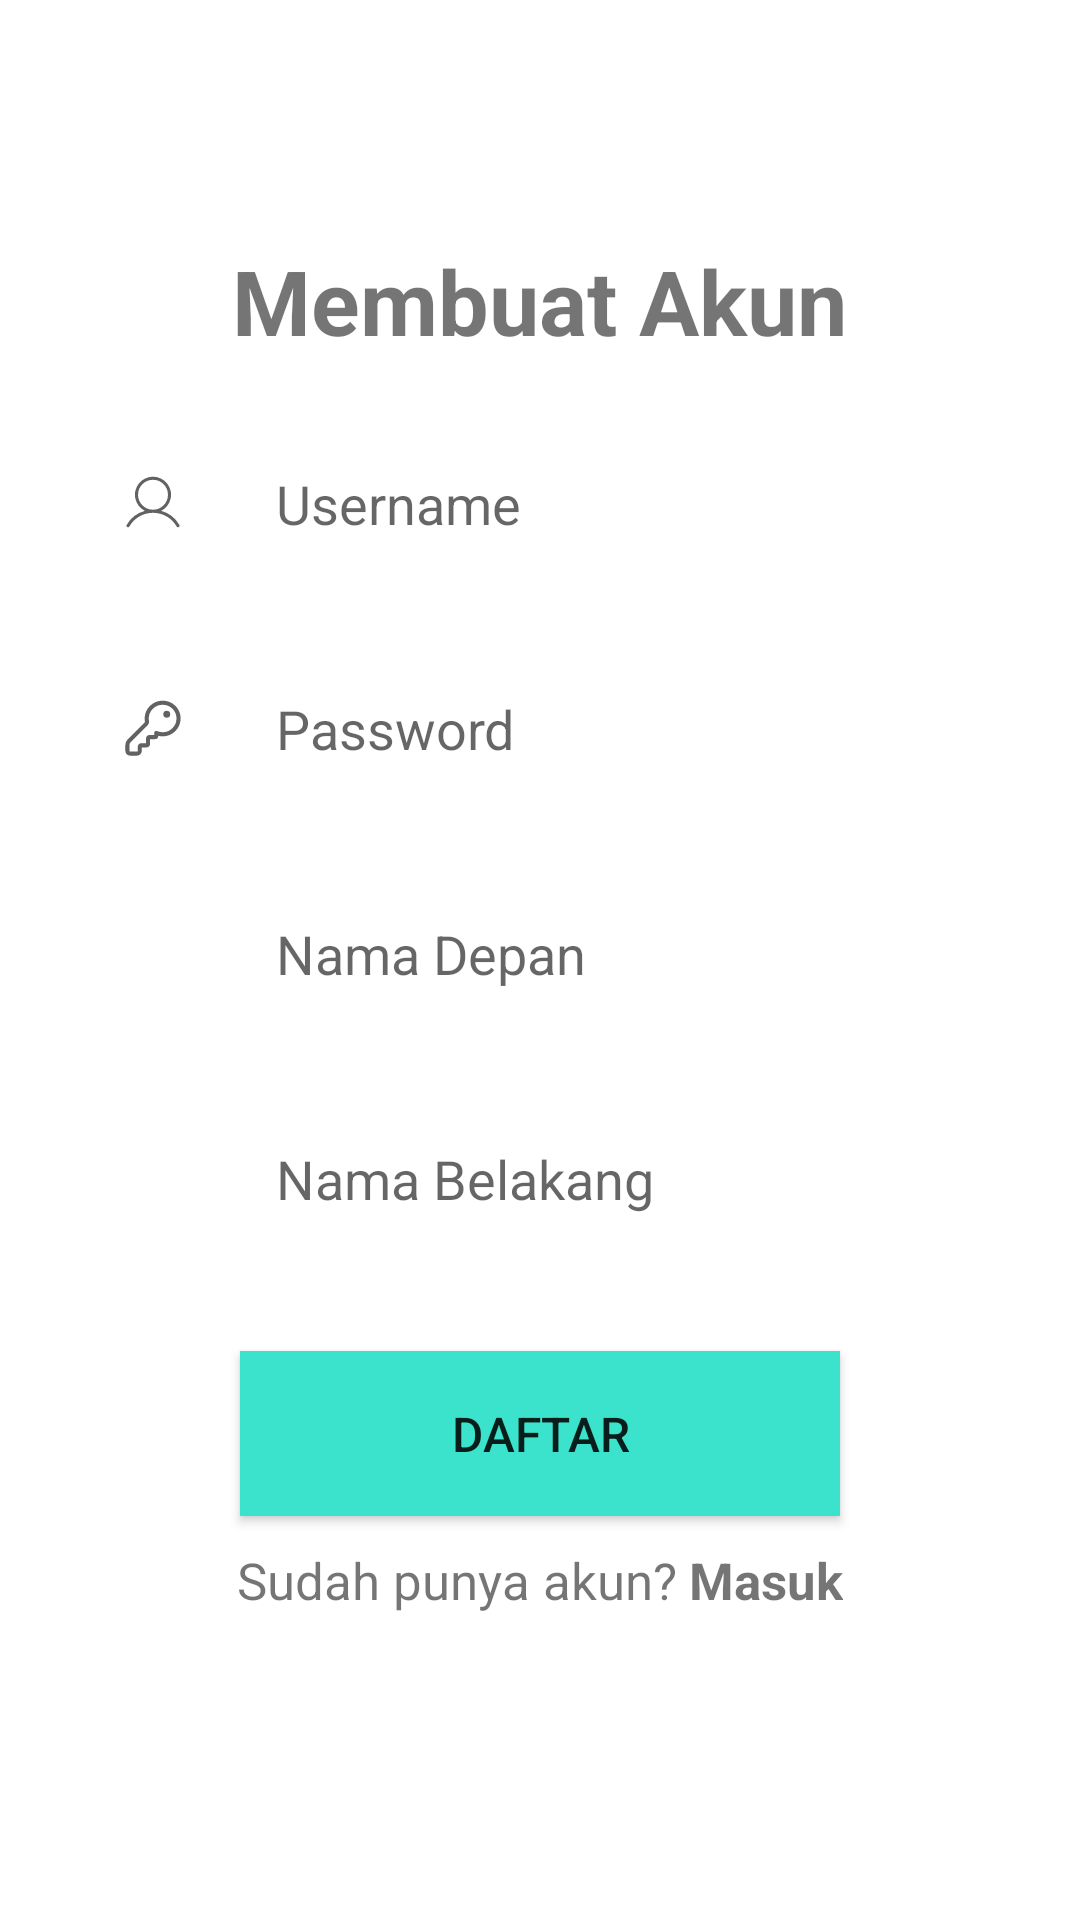

Reconstruct the res/layout file that produces this screen, plus the resources it refers to.
<!-- AndroidManifest.xml: application theme Theme.HaditsKu -->
<!-- res/layout/activity_register2.xml -->
<?xml version="1.0" encoding="utf-8"?>
<ScrollView xmlns:android="http://schemas.android.com/apk/res/android"
    xmlns:app="http://schemas.android.com/apk/res-auto"
    xmlns:tools="http://schemas.android.com/tools"
    android:layout_width="match_parent"
    android:layout_height="match_parent"
    tools:context=".activity.Register">


    <LinearLayout
        android:layout_width="match_parent"
        android:layout_height="wrap_content"
        android:gravity="center_horizontal"
        android:orientation="vertical">

        <TextView
            android:id="@+id/buatakun"
            android:layout_width="wrap_content"
            android:layout_height="wrap_content"
            android:layout_marginTop="80dp"
            android:text="@string/membuat_akun"
            android:textSize="30sp"
            android:textStyle="bold"/>

        <androidx.constraintlayout.widget.ConstraintLayout
            android:layout_width="match_parent"
            android:layout_height="wrap_content"
            android:layout_marginStart="30dp"
            android:layout_marginEnd="30dp">

            <LinearLayout
                android:id="@+id/layoutuser"
                android:layout_width="match_parent"
                android:layout_height="wrap_content"
                android:layout_marginTop="20dp"
                android:background="@drawable/background_input"
                android:gravity="center_vertical"
                android:orientation="horizontal"
                app:layout_constraintTop_toTopOf="parent">

                <ImageView
                    android:layout_width="22dp"
                    android:layout_height="22dp"
                    android:layout_marginStart="10dp"
                    android:src="@drawable/ic_username" />

                <EditText
                    android:id="@+id/username_registrasi"
                    android:layout_width="match_parent"
                    android:layout_height="55dp"
                    android:background="@null"
                    android:hint="@string/username"
                    android:imeOptions="actionNext"
                    android:importantForAutofill="no"
                    android:inputType="text"
                    android:paddingStart="30dp"
                    android:paddingEnd="10dp"
                    android:textSize="18sp"
                    android:textStyle="normal" />

            </LinearLayout>

        </androidx.constraintlayout.widget.ConstraintLayout>

        <androidx.constraintlayout.widget.ConstraintLayout
            android:layout_width="match_parent"
            android:layout_height="wrap_content"
            android:layout_marginStart="30dp"
            android:layout_marginEnd="30dp">

            <LinearLayout
                android:id="@+id/layoutpw"
                android:layout_width="match_parent"
                android:layout_height="wrap_content"
                android:layout_marginTop="20dp"
                android:background="@drawable/background_input"
                android:gravity="center_vertical"
                android:orientation="horizontal"
                app:layout_constraintTop_toTopOf="parent">

                <ImageView
                    android:layout_width="22dp"
                    android:layout_height="22dp"
                    android:layout_marginStart="10dp"
                    android:src="@drawable/ic_key"
                    android:contentDescription="TODO" />

                <EditText
                    android:id="@+id/password_registrasi"
                    android:layout_width="match_parent"
                    android:layout_height="55dp"
                    android:background="@null"
                    android:hint="@string/password"
                    android:imeOptions="actionNext"
                    android:importantForAutofill="no"
                    android:inputType="textPassword"
                    android:paddingStart="30dp"
                    android:paddingEnd="10dp"
                    android:textSize="18sp"
                    android:textStyle="normal" />

            </LinearLayout>

        </androidx.constraintlayout.widget.ConstraintLayout>

        <androidx.constraintlayout.widget.ConstraintLayout
            android:layout_width="match_parent"
            android:layout_height="wrap_content"
            android:layout_marginStart="30dp"
            android:layout_marginEnd="30dp">

            <LinearLayout
                android:id="@+id/confirm"
                android:layout_width="match_parent"
                android:layout_height="wrap_content"
                android:layout_marginTop="20dp"
                android:background="@drawable/background_input"
                android:gravity="center_vertical"
                android:orientation="horizontal"
                app:layout_constraintTop_toTopOf="parent">

                <ImageView
                    android:layout_width="22dp"
                    android:layout_height="22dp"
                    android:layout_marginStart="10dp"
                    android:src="@drawable/ic_user"
                    android:contentDescription="TODO" />

                <EditText
                    android:id="@+id/first_name_registrasi"
                    android:layout_width="match_parent"
                    android:layout_height="55dp"
                    android:background="@null"
                    android:hint="@string/nama_depan"
                    android:imeOptions="actionNext"
                    android:importantForAutofill="no"
                    android:inputType="textPersonName"
                    android:paddingStart="30dp"
                    android:paddingEnd="10dp"
                    android:textSize="18sp"
                    android:textStyle="normal" />

            </LinearLayout>

        </androidx.constraintlayout.widget.ConstraintLayout>

        <androidx.constraintlayout.widget.ConstraintLayout
            android:layout_width="match_parent"
            android:layout_height="wrap_content"
            android:layout_marginStart="30dp"
            android:layout_marginEnd="30dp">

            <LinearLayout
                android:id="@+id/nambel"
                android:layout_width="match_parent"
                android:layout_height="wrap_content"
                android:layout_marginTop="20dp"
                android:background="@drawable/background_input"
                android:gravity="center_vertical"
                android:orientation="horizontal"
                app:layout_constraintTop_toTopOf="parent">

                <ImageView
                    android:layout_width="22dp"
                    android:layout_height="22dp"
                    android:layout_marginStart="10dp"
                    android:src="@drawable/ic_user"
                    android:contentDescription="TODO" />

                <EditText
                    android:id="@+id/last_name_registrasi"
                    android:layout_width="match_parent"
                    android:layout_height="55dp"
                    android:background="@null"
                    android:hint="@string/nama_belakang"
                    android:imeOptions="actionNext"
                    android:importantForAutofill="no"
                    android:inputType="textPersonName"
                    android:paddingStart="30dp"
                    android:paddingEnd="10dp"
                    android:textSize="18sp"
                    android:textStyle="normal" />

            </LinearLayout>

        </androidx.constraintlayout.widget.ConstraintLayout>

        <Button
            android:id="@+id/btn_registrasi_user"
            android:layout_width="match_parent"
            android:layout_height="55dp"
            android:layout_marginStart="80dp"
            android:layout_marginTop="30dp"
            android:layout_marginEnd="80dp"
            android:background="@color/colorPrimary"
            android:text="@string/daftar"
            android:textSize="16sp" />

        <LinearLayout
            android:layout_width="match_parent"
            android:layout_height="wrap_content"
            android:layout_marginTop="10dp"
            android:layout_marginBottom="10dp"
            android:gravity="center"
            android:orientation="horizontal">

            <TextView
                android:layout_width="wrap_content"
                android:layout_height="wrap_content"
                android:text="@string/sudah_punya_akun"
                android:textSize="17sp" />

            <TextView
                android:id="@+id/login"
                android:layout_width="wrap_content"
                android:layout_height="wrap_content"
                android:layout_marginStart="4dp"
                android:text="@string/masuk"
                android:textSize="17sp"
                android:textStyle="bold" />

        </LinearLayout>
    </LinearLayout>
</ScrollView>
<!-- resources referenced by this layout -->
<resources>
  <color name="colorPrimary">#3BE3CD</color>
  <!-- drawable ic_key (drawable) -->
  <vector xmlns:android="http://schemas.android.com/apk/res/android"
      android:width="24dp"
      android:height="24dp"
      android:viewportWidth="24"
      android:viewportHeight="24">
    <path
        android:pathData="M18.25,7a1.25,1.25 0,1 1,-2.5 0a1.25,1.25 0,0 1,2.5 0z"
        android:fillColor="#626262"/>
    <path
        android:pathData="M15.5,2.05A6.554,6.554 0,0 0,8.95 8.6c0,0.387 0.05,0.76 0.11,1.104a0.275,0.275 0,0 1,-0.07 0.244l-6.235,6.236a2.75,2.75 0,0 0,-0.806 1.944V20.3c0,0.966 0.784,1.75 1.75,1.75h2.5a1.75,1.75 0,0 0,1.75 -1.75v-1.25H9.7c0.69,0 1.25,-0.56 1.25,-1.25v-1.75h1.75a1.25,1.25 0,0 0,1.25 -1.204c0.496,0.128 1.02,0.204 1.55,0.204a6.554,6.554 0,0 0,6.55 -6.55c0,-3.631 -2.953,-6.45 -6.55,-6.45zM10.45,8.6a5.054,5.054 0,0 1,5.05 -5.05c2.802,0 5.05,2.181 5.05,4.95a5.054,5.054 0,0 1,-5.05 5.05c-0.68,0 -1.38,-0.171 -2.005,-0.44a0.75,0.75 0,0 0,-1.046 0.69v0.75H10.7c-0.69,0 -1.25,0.56 -1.25,1.25v1.75H7.7c-0.69,0 -1.25,0.56 -1.25,1.25v1.5a0.25,0.25 0,0 1,-0.25 0.25H3.7a0.25,0.25 0,0 1,-0.25 -0.25v-2.172c0,-0.331 0.132,-0.65 0.366,-0.884l6.236,-6.235a1.774,1.774 0,0 0,0.486 -1.564a4.917,4.917 0,0 1,-0.088 -0.845z"
        android:fillColor="#626262"/>
    <path
        android:pathData="M0,0h24v24h-24z"
        android:fillColor="#00000000"/>
  </vector>
  <!-- drawable ic_username (drawable) -->
  <vector xmlns:android="http://schemas.android.com/apk/res/android"
      android:width="256dp"
      android:height="256dp"
      android:viewportWidth="256"
      android:viewportHeight="256">
    <path
        android:pathData="M230.206,212.988a118.516,118.516 0,0 0,-70.51 -54.607a70,70 0,1 0,-63.393 0a118.514,118.514 0,0 0,-70.507 54.605a6,6 0,0 0,10.387 6.01a106.037,106.037 0,0 1,183.636 0.002a6,6 0,1 0,10.387 -6.01zM70,96a58,58 0,1 1,58 58a58.066,58.066 0,0 1,-58 -58z"
        android:fillColor="#626262"/>
    <path
        android:pathData="M0,0h256v256h-256z"
        android:fillColor="#00000000"/>
  </vector>
  <string name="daftar">Daftar</string>
  <string name="masuk">Masuk</string>
  <string name="membuat_akun">Membuat Akun</string>
  <string name="nama_belakang">Nama Belakang</string>
  <string name="nama_depan">Nama Depan</string>
  <string name="password">Password</string>
  <string name="sudah_punya_akun">Sudah punya akun?</string>
  <string name="username">Username</string>
  <style name="Theme.HaditsKu" parent="Theme.MaterialComponents.DayNight.NoActionBar">
          
          <item name="colorPrimary">@color/purple_500</item>
          <item name="colorPrimaryVariant">@color/purple_700</item>
          <item name="colorOnPrimary">@color/white</item>
          
          <item name="colorSecondary">@color/teal_200</item>
          <item name="colorSecondaryVariant">@color/teal_700</item>
          <item name="colorOnSecondary">@color/black</item>
          
          <item name="android:statusBarColor" tools:targetApi="l">?attr/colorPrimaryVariant</item>
          
      </style>
  <color name="purple_500">#FF6200EE</color>
  <color name="purple_700">#FF3700B3</color>
  <color name="white">#FFFFFFFF</color>
  <color name="teal_200">#FF03DAC5</color>
  <color name="teal_700">#FF018786</color>
  <color name="black">#FF000000</color>
</resources>
